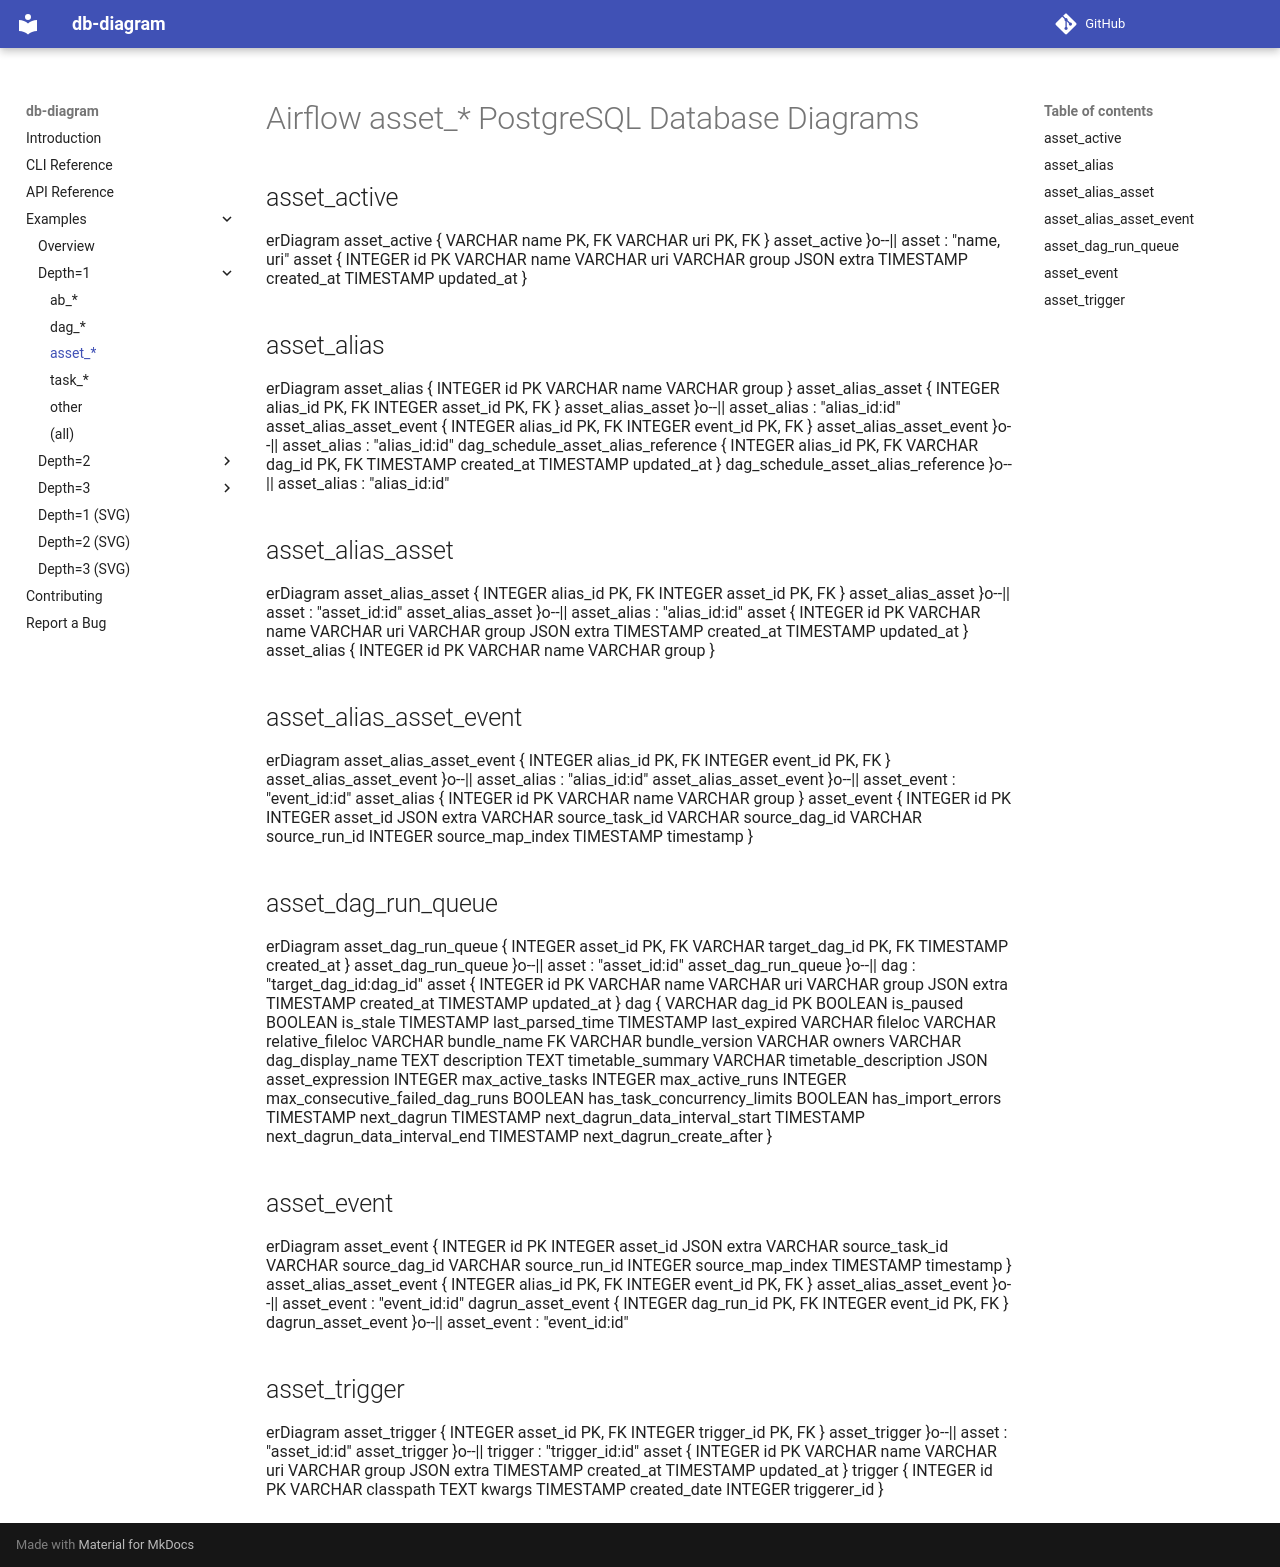

repository: enorganic/db-diagram · page: examples/airflow/depth=1/asset-diagrams/index.html · generator: mkdocs

# Airflow asset_* PostgreSQL Database Diagrams

## asset_active

```mermaid
erDiagram
    asset_active {
        VARCHAR name PK, FK
        VARCHAR uri PK, FK
    }
    asset_active }o--|| asset : "name, uri"
    asset {
        INTEGER id PK
        VARCHAR name
        VARCHAR uri
        VARCHAR group
        JSON extra
        TIMESTAMP created_at
        TIMESTAMP updated_at
    }
```

## asset_alias

```mermaid
erDiagram
    asset_alias {
        INTEGER id PK
        VARCHAR name
        VARCHAR group
    }
    asset_alias_asset {
        INTEGER alias_id PK, FK
        INTEGER asset_id PK, FK
    }
    asset_alias_asset }o--|| asset_alias : "alias_id:id"
    asset_alias_asset_event {
        INTEGER alias_id PK, FK
        INTEGER event_id PK, FK
    }
    asset_alias_asset_event }o--|| asset_alias : "alias_id:id"
    dag_schedule_asset_alias_reference {
        INTEGER alias_id PK, FK
        VARCHAR dag_id PK, FK
        TIMESTAMP created_at
        TIMESTAMP updated_at
    }
    dag_schedule_asset_alias_reference }o--|| asset_alias : "alias_id:id"
```

## asset_alias_asset

```mermaid
erDiagram
    asset_alias_asset {
        INTEGER alias_id PK, FK
        INTEGER asset_id PK, FK
    }
    asset_alias_asset }o--|| asset : "asset_id:id"
    asset_alias_asset }o--|| asset_alias : "alias_id:id"
    asset {
        INTEGER id PK
        VARCHAR name
        VARCHAR uri
        VARCHAR group
        JSON extra
        TIMESTAMP created_at
        TIMESTAMP updated_at
    }
    asset_alias {
        INTEGER id PK
        VARCHAR name
        VARCHAR group
    }
```

## asset_alias_asset_event

```mermaid
erDiagram
    asset_alias_asset_event {
        INTEGER alias_id PK, FK
        INTEGER event_id PK, FK
    }
    asset_alias_asset_event }o--|| asset_alias : "alias_id:id"
    asset_alias_asset_event }o--|| asset_event : "event_id:id"
    asset_alias {
        INTEGER id PK
        VARCHAR name
        VARCHAR group
    }
    asset_event {
        INTEGER id PK
        INTEGER asset_id
        JSON extra
        VARCHAR source_task_id
        VARCHAR source_dag_id
        VARCHAR source_run_id
        INTEGER source_map_index
        TIMESTAMP timestamp
    }
```

## asset_dag_run_queue

```mermaid
erDiagram
    asset_dag_run_queue {
        INTEGER asset_id PK, FK
        VARCHAR target_dag_id PK, FK
        TIMESTAMP created_at
    }
    asset_dag_run_queue }o--|| asset : "asset_id:id"
    asset_dag_run_queue }o--|| dag : "target_dag_id:dag_id"
    asset {
        INTEGER id PK
        VARCHAR name
        VARCHAR uri
        VARCHAR group
        JSON extra
        TIMESTAMP created_at
        TIMESTAMP updated_at
    }
    dag {
        VARCHAR dag_id PK
        BOOLEAN is_paused
        BOOLEAN is_stale
        TIMESTAMP last_parsed_time
        TIMESTAMP last_expired
        VARCHAR fileloc
        VARCHAR relative_fileloc
        VARCHAR bundle_name FK
        VARCHAR bundle_version
        VARCHAR owners
        VARCHAR dag_display_name
        TEXT description
        TEXT timetable_summary
        VARCHAR timetable_description
        JSON asset_expression
        INTEGER max_active_tasks
        INTEGER max_active_runs
        INTEGER max_consecutive_failed_dag_runs
        BOOLEAN has_task_concurrency_limits
        BOOLEAN has_import_errors
        TIMESTAMP next_dagrun
        TIMESTAMP next_dagrun_data_interval_start
        TIMESTAMP next_dagrun_data_interval_end
        TIMESTAMP next_dagrun_create_after
    }
```

## asset_event

```mermaid
erDiagram
    asset_event {
        INTEGER id PK
        INTEGER asset_id
        JSON extra
        VARCHAR source_task_id
        VARCHAR source_dag_id
        VARCHAR source_run_id
        INTEGER source_map_index
        TIMESTAMP timestamp
    }
    asset_alias_asset_event {
        INTEGER alias_id PK, FK
        INTEGER event_id PK, FK
    }
    asset_alias_asset_event }o--|| asset_event : "event_id:id"
    dagrun_asset_event {
        INTEGER dag_run_id PK, FK
        INTEGER event_id PK, FK
    }
    dagrun_asset_event }o--|| asset_event : "event_id:id"
```

## asset_trigger

```mermaid
erDiagram
    asset_trigger {
        INTEGER asset_id PK, FK
        INTEGER trigger_id PK, FK
    }
    asset_trigger }o--|| asset : "asset_id:id"
    asset_trigger }o--|| trigger : "trigger_id:id"
    asset {
        INTEGER id PK
        VARCHAR name
        VARCHAR uri
        VARCHAR group
        JSON extra
        TIMESTAMP created_at
        TIMESTAMP updated_at
    }
    trigger {
        INTEGER id PK
        VARCHAR classpath
        TEXT kwargs
        TIMESTAMP created_date
        INTEGER triggerer_id
    }
```
